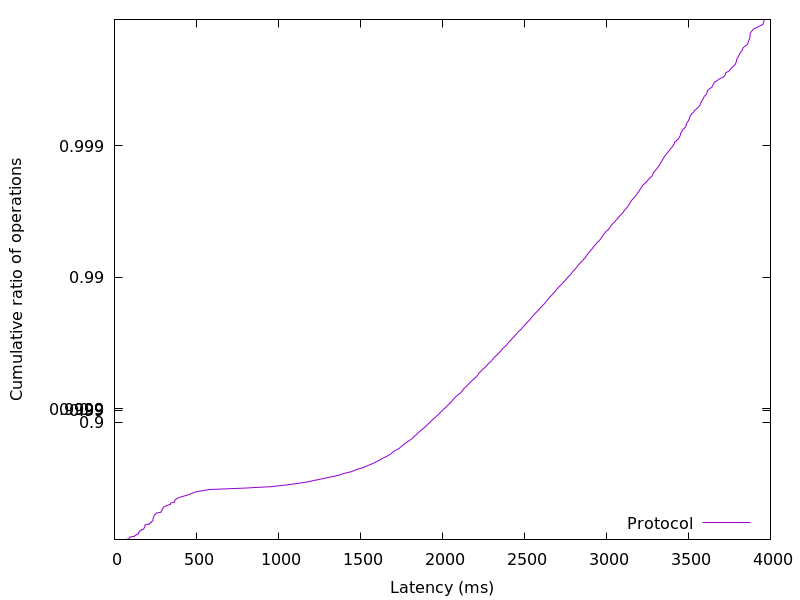

The table this chart was drawn from, first rows:
73.913856, 0.01
74.55, 0.02
89.91, 0.03
90.61, 0.04
94.13, 0.05
94.7, 0.06
122.2, 0.07
123, 0.08
132.5, 0.09
133.1, 0.1
146.2, 0.11
146.5, 0.12
146.9, 0.13
152, 0.14
152.6, 0.15
162.1, 0.16
162.7, 0.17
178.2, 0.18
179, 0.19
182.4, 0.2
183, 0.21
186.2, 0.22
186.5, 0.23
186.9, 0.24
214, 0.25
214.7, 0.26
224.4, 0.27
225.9, 0.28
234.2, 0.29
234.5, 0.3
234.8, 0.31
235.4, 0.32
238.2, 0.33
238.9, 0.34
242.4, 0.35
243, 0.36
252.4, 0.37
253.3, 0.38
284.2, 0.39
284.8, 0.4
290.3, 0.41
290.9, 0.42
296.2, 0.43
296.8, 0.44
308.7, 0.45
324.7, 0.46
342, 0.47
342.8, 0.48
366.2, 0.49
366.9, 0.5
372.7, 0.51
381.2, 0.52
398, 0.53
423.1, 0.54
448.5, 0.55
468.7, 0.56
488.5, 0.57
531.2, 0.58
580.7, 0.59
793, 0.6
958.4, 0.61
... 298 more rows
